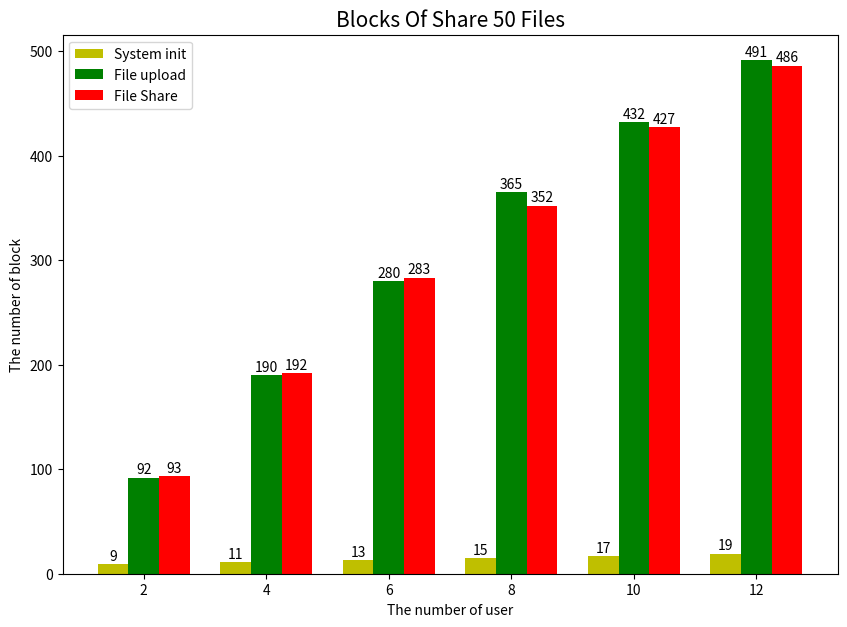

Generate this figure with matplotlib:
# 实验 分享50个文件的落块数量 

import numpy as np
import matplotlib.pyplot as plt

# %matplotlib inline

# plt.style.use("ggplot")


# 用户数量
users = [2, 4, 6, 8, 10, 12]

# 初始化落块
init = [9, 11, 13, 15, 17, 19]
# 文件上传落块
upload = [92, 190, 280, 365, 432, 491]
# 文件分享落块
share = [93, 192, 283, 352, 427, 486]

# 创建分组柱状图，需要自己控制x轴坐标
xticks = np.arange(len(users))

fig, ax = plt.subplots(figsize=(10, 7))
# 所有门店第一种产品的销量，注意控制柱子的宽度，这里选择0.25
ax.bar(xticks, init, width=0.25, label="System init", color="y")
# 所有门店第二种产品的销量，通过微调x轴坐标来调整新增柱子的位置
ax.bar(xticks + 0.25, upload, width=0.25, label="File upload", color="green")
# 所有门店第三种产品的销量，继续微调x轴坐标调整新增柱子的位置
ax.bar(xticks + 0.5, share, width=0.25, label="File Share", color="red")

# 显示数值
for a, b in zip(xticks, init):
    ax.text(a, b+1, '%.0f'%b, ha='center', va= 'bottom',fontsize=10) 
for a, b in zip(xticks, upload):
    ax.text(a+0.25, b+1, '%.0f'%b, ha='center', va= 'bottom',fontsize=10) 
for a, b in zip(xticks, share):
    ax.text(a+0.5, b+1, '%.0f'%b, ha='center', va= 'bottom',fontsize=10) 

ax.set_title("Blocks Of Share 50 Files", fontsize=15)
ax.set_xlabel("The number of user")
ax.set_ylabel("The number of block")
ax.legend()

# 最后调整x轴标签的位置
ax.set_xticks(xticks + 0.25)
ax.set_xticklabels(users)

plt.savefig('tmp.svg',dpi=800, bbox_inches='tight') # 保存成PDF放大后不失真（默认保存在了当前文件夹下）
plt.show()
